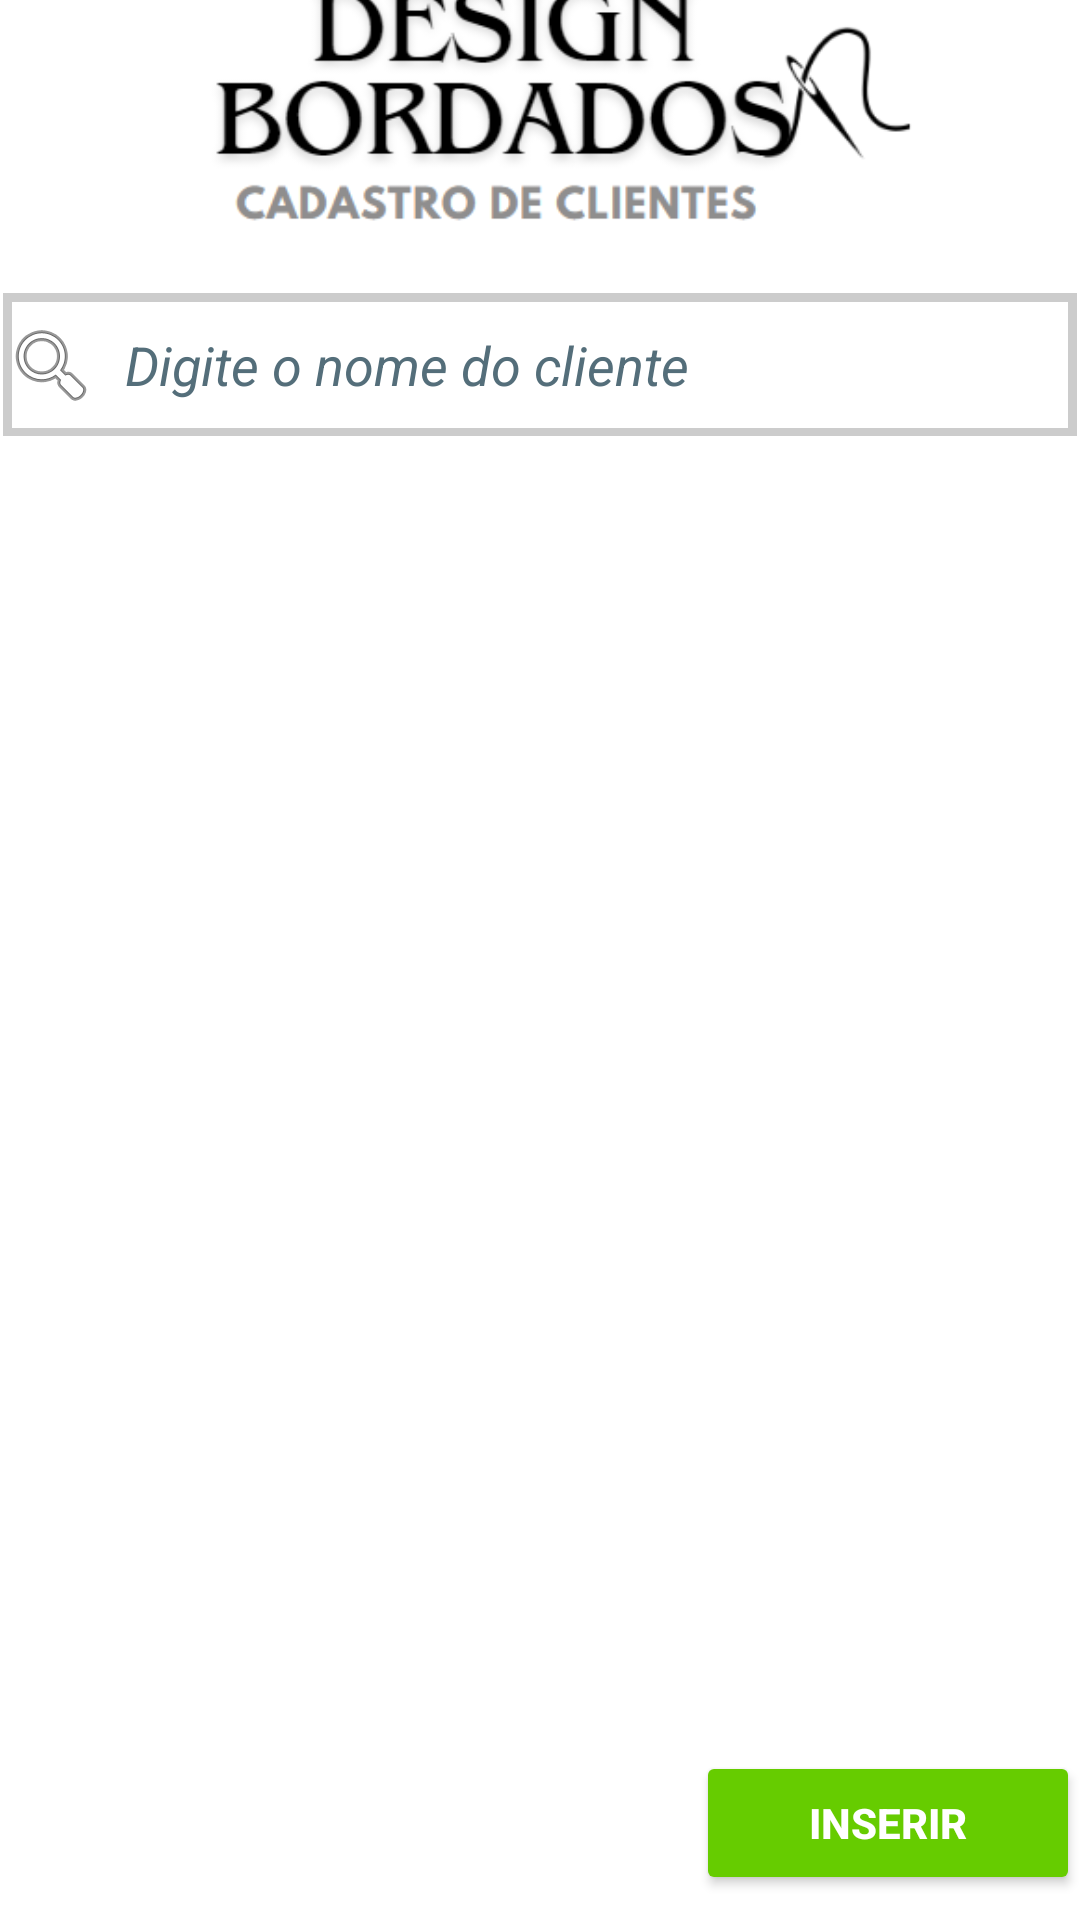

The Android layout XML behind this screen, and the referenced resources:
<!-- AndroidManifest.xml: application theme Theme.DesignBordados -->
<!-- res/layout/atv_clientes.xml -->
<?xml version="1.0" encoding="utf-8"?>
<androidx.constraintlayout.widget.ConstraintLayout xmlns:android="http://schemas.android.com/apk/res/android"
    xmlns:app="http://schemas.android.com/apk/res-auto"
    xmlns:tools="http://schemas.android.com/tools"
    android:id="@+id/main"
    android:layout_width="match_parent"
    android:layout_height="match_parent"
    android:background="#FFFFFF"
    tools:context=".Model.AtvClientes"
    tools:ignore="VisualLintBounds">


    <LinearLayout
        android:id="@+id/linearLayout"
        android:layout_width="0dp"
        android:layout_height="wrap_content"
        android:orientation="horizontal"
        app:layout_constraintBottom_toBottomOf="parent"
        app:layout_constraintEnd_toEndOf="parent"
        app:layout_constraintStart_toStartOf="parent"
        app:layout_constraintTop_toTopOf="parent"
        app:layout_constraintVertical_bias="0.996"
        tools:ignore="TextSizeCheck">

        <Space
            android:layout_width="232dp"
            android:layout_height="54dp" />

        <Button
            android:id="@+id/btnAdd"
            android:layout_width="match_parent"
            android:layout_height="wrap_content"
            android:layout_weight="1"
            android:backgroundTint="#66CC00"
            android:text="INSERIR"
            android:textColor="#FFFFFF"
            android:textStyle="bold"
            tools:ignore="HardcodedText,InefficientWeight" />


    </LinearLayout>


    <LinearLayout
        android:id="@+id/linearLayout2"
        android:layout_width="399dp"
        android:layout_height="474dp"
        android:layout_marginStart="20dp"
        android:layout_marginEnd="30dp"
        android:orientation="vertical"
        app:layout_constraintBottom_toTopOf="@+id/linearLayout"
        app:layout_constraintEnd_toEndOf="parent"
        app:layout_constraintHorizontal_bias="0.402"
        app:layout_constraintStart_toStartOf="parent"
        app:layout_constraintTop_toTopOf="parent"
        app:layout_constraintVertical_bias="1.0"
        tools:ignore="ExtraText,TextSizeCheck">>

        <ListView
            android:id="@+id/lstCliente"
            android:layout_width="match_parent"
            android:layout_height="458dp"
            android:fadeScrollbars="false"
            android:scrollbars="vertical" />


    </LinearLayout>

    <LinearLayout
        android:layout_width="0dp"
        android:layout_height="wrap_content"
        android:layout_marginStart="1dp"
        android:layout_marginTop="1dp"
        android:layout_marginEnd="1dp"
        android:layout_marginBottom="3dp"
        android:orientation="vertical"
        app:layout_constraintBottom_toTopOf="@+id/linearLayout2"
        app:layout_constraintEnd_toEndOf="parent"
        app:layout_constraintStart_toStartOf="parent"
        app:layout_constraintTop_toTopOf="parent"
        tools:ignore="UseCompoundDrawables">

        <ImageView
            android:id="@+id/imageView5"
            android:layout_width="match_parent"
            android:layout_height="135dp"
            android:background="#FFFFFF"
            android:contentDescription="TODO"
            app:srcCompat="@drawable/cadcliente"
            tools:ignore="ContentDescription,HardcodedText,MissingConstraints"
            tools:layout_editor_absoluteX="58dp"
            tools:layout_editor_absoluteY="70dp" />


        <EditText
            android:id="@+id/editTextClientId"
            android:layout_width="match_parent"
            android:layout_height="48dp"
            android:autofillHints=""
            android:background="@drawable/edittext_border"
            android:drawableStart="@android:drawable/ic_menu_search"
            android:hint="  Digite o nome do cliente"
            android:inputType="text"
            android:minHeight="60dp"
            android:textColorHint="#546E7A"
            android:textStyle="italic"
            tools:ignore="HardcodedText" />

    </LinearLayout>

</androidx.constraintlayout.widget.ConstraintLayout>
<!-- resources referenced by this layout -->
<resources>
  <!-- drawable cadcliente: png bitmap (drawable, 26055 bytes) -->
  <!-- drawable edittext_border (drawable) -->
  <shape xmlns:tools="http://schemas.android.com/tools"
      xmlns:android="http://schemas.android.com/apk/res/android"
      tools:ignore="ExtraText">
      <solid android:color="#FFFFFF" /> 
      <stroke
          android:color="#CCCCCC"
          android:width="3dp" /> 
  
       
  </shape>
  <style name="Theme.DesignBordados" parent="Base.Theme.DesignBordados" />
  <style name="Base.Theme.DesignBordados" parent="Theme.Material3.DayNight.NoActionBar">
          
          
      </style>
</resources>
